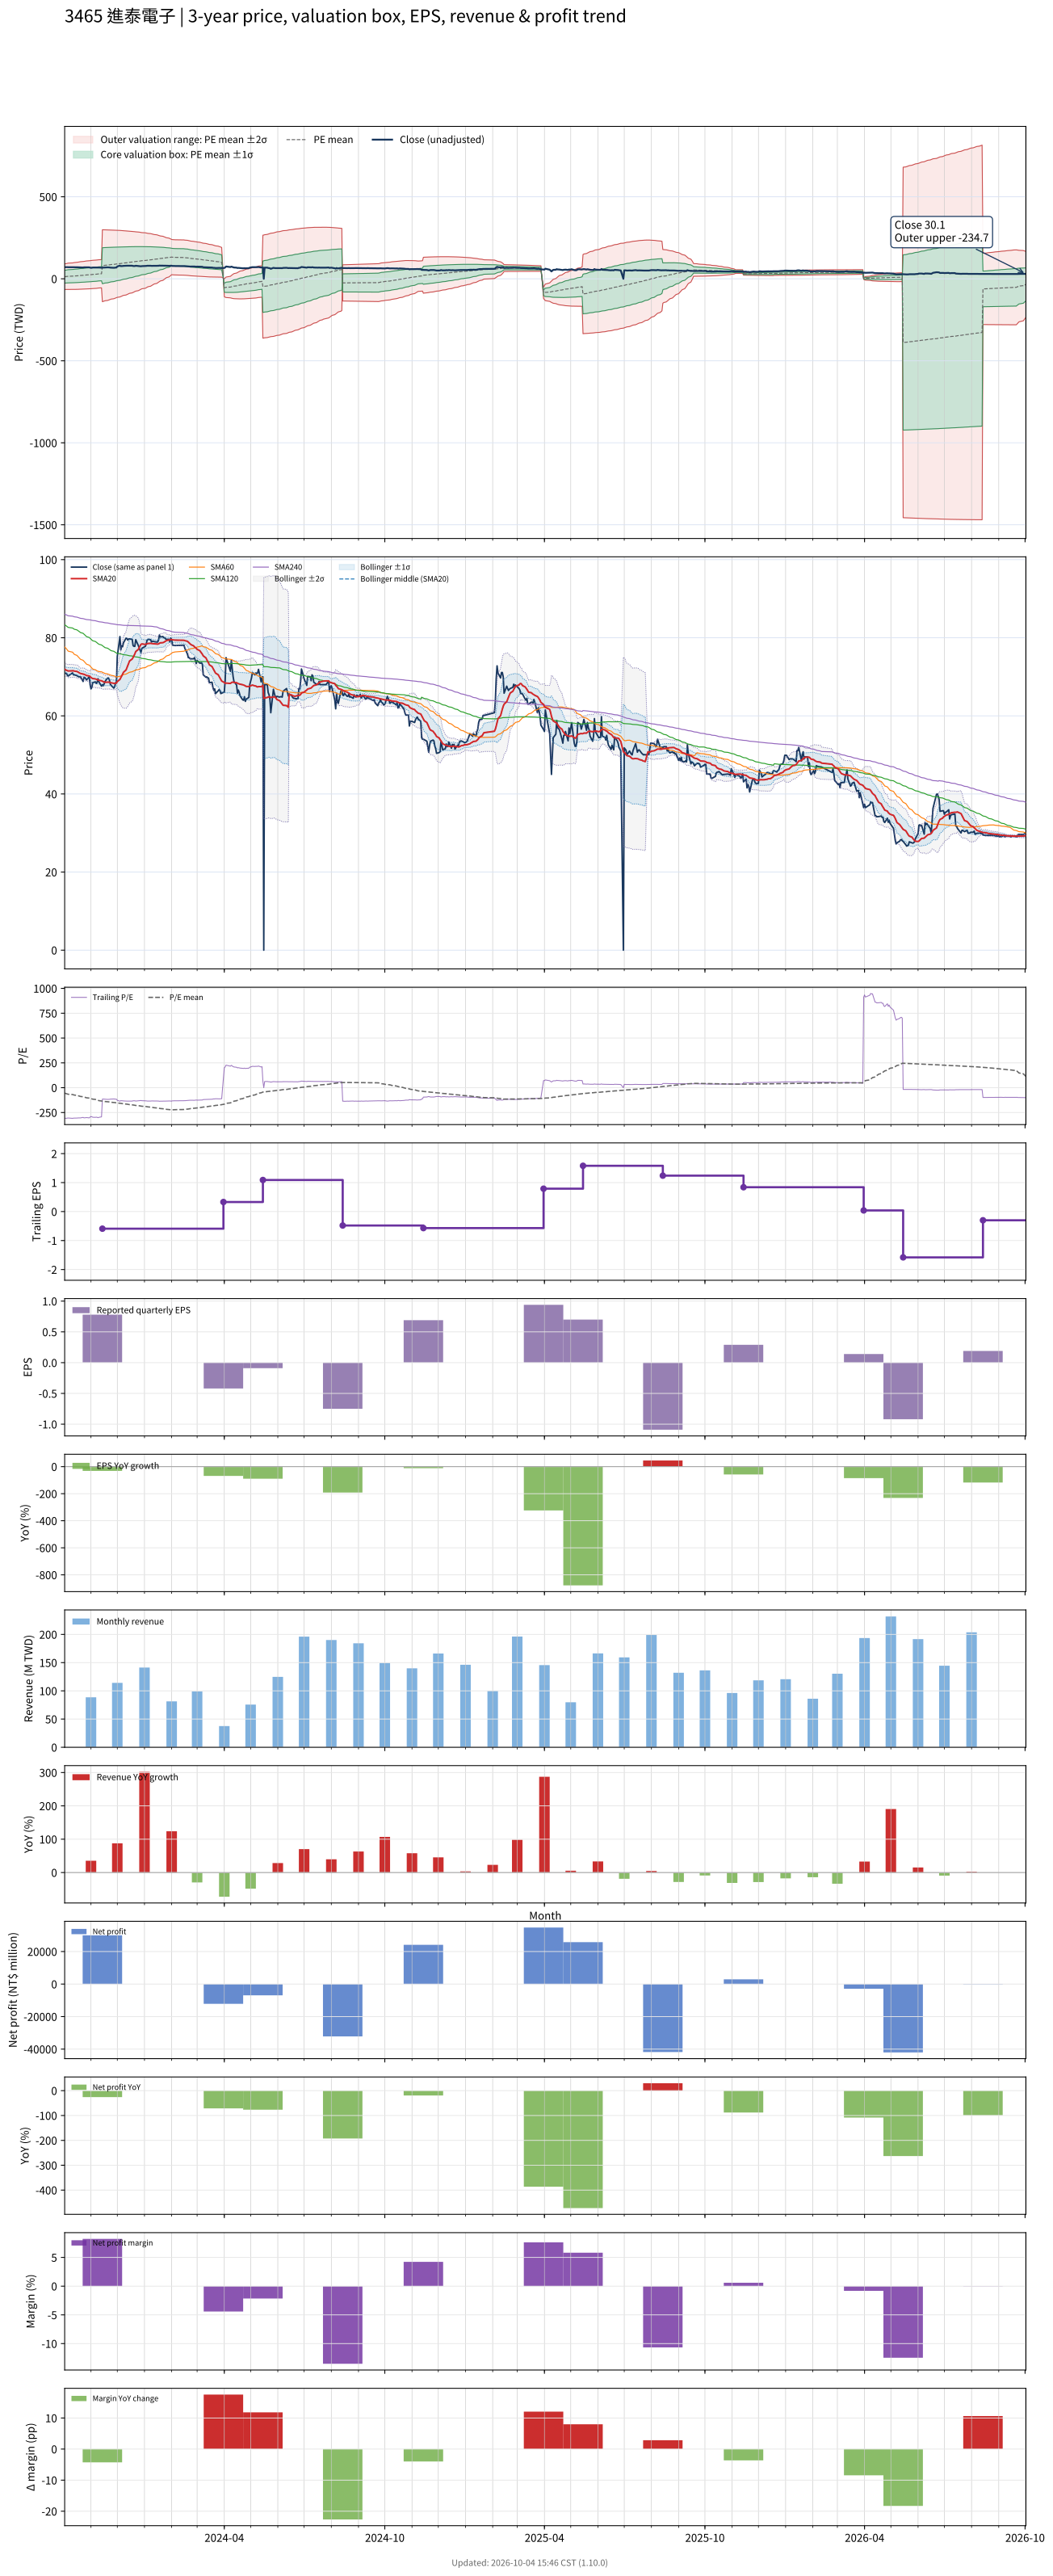

Data behind this chart, as committed beside it:
# chart-version: skill-stock-dynamic-val…
date, close, available_date, period_end, eps, ttm_eps, pe, pe_mean, pe_std, price_m2, price_m1, price_mean, price_p1, price_p2, forward_eps, forward_pe, forward_pe_mean, forward_pe_std, forward_price_m2, forward_price_m1, forward_price_mean, forward_price_p1, forward_price_p2, sma20
2023-10-02, 70.9, 2023-08-14, 2023-06-30, 0.82, -0.23, -308.3, -55.08, 169.3, 90.55, 51.61, 12.67, -26.27, -65.21, , , , , , , , , , 71.94
2023-10-03, 70.9, 2023-08-14, 2023-06-30, 0.82, -0.23, -308.3, -57.88, 170.7, 91.84, 52.58, 13.31, -25.95, -65.21, , , , , , , , , , 71.8
2023-10-04, 70.9, 2023-08-14, 2023-06-30, 0.82, -0.23, -308.3, -60.67, 172, 93.1, 53.53, 13.96, -25.62, -65.19, , , , , , , , , , 71.67
2023-10-05, 70.4, 2023-08-14, 2023-06-30, 0.82, -0.23, -306.1, -63.45, 173.3, 94.31, 54.45, 14.59, -25.27, -65.13, , , , , , , , , , 71.58
2023-10-06, 70.2, 2023-08-14, 2023-06-30, 0.82, -0.23, -305.2, -66.21, 174.5, 95.5, 55.36, 15.23, -24.91, -65.04, , , , , , , , , , 71.49
2023-10-11, 71, 2023-08-14, 2023-06-30, 0.82, -0.23, -308.7, -69, 175.7, 96.68, 56.28, 15.87, -24.54, -64.94, , , , , , , , , , 71.52
2023-10-12, 70.5, 2023-08-14, 2023-06-30, 0.82, -0.23, -306.5, -71.78, 176.8, 97.83, 57.17, 16.51, -24.15, -64.81, , , , , , , , , , 71.54
2023-10-13, 70.5, 2023-08-14, 2023-06-30, 0.82, -0.23, -306.5, -74.55, 177.8, 98.95, 58.05, 17.15, -23.76, -64.66, , , , , , , , , , 71.46
2023-10-16, 70.3, 2023-08-14, 2023-06-30, 0.82, -0.23, -305.7, -77.31, 178.8, 100, 58.92, 17.78, -23.35, -64.48, , , , , , , , , , 71.36
2023-10-17, 70.1, 2023-08-14, 2023-06-30, 0.82, -0.23, -304.8, -80.07, 179.8, 101.1, 59.77, 18.42, -22.93, -64.28, , , , , , , , , , 71.25
2023-10-18, 70, 2023-08-14, 2023-06-30, 0.82, -0.23, -304.3, -82.83, 180.7, 102.2, 60.6, 19.05, -22.5, -64.06, , , , , , , , , , 71.1
2023-10-19, 70, 2023-08-14, 2023-06-30, 0.82, -0.23, -304.3, -85.58, 181.5, 103.2, 61.43, 19.68, -22.06, -63.81, , , , , , , , , , 70.97
2023-10-20, 70, 2023-08-14, 2023-06-30, 0.82, -0.23, -304.3, -88.34, 182.3, 104.2, 62.25, 20.32, -21.61, -63.54, , , , , , , , , , 70.86
2023-10-23, 68.8, 2023-08-14, 2023-06-30, 0.82, -0.23, -299.1, -91.06, 183, 105.1, 63.03, 20.94, -21.15, -63.23, , , , , , , , , , 70.7
2023-10-24, 69.9, 2023-08-14, 2023-06-30, 0.82, -0.23, -303.9, -93.83, 183.7, 106.1, 63.83, 21.58, -20.67, -62.92, , , , , , , , , , 70.64
2023-10-25, 69.8, 2023-08-14, 2023-06-30, 0.82, -0.23, -303.5, -96.59, 184.3, 107, 64.61, 22.22, -20.18, -62.58, , , , , , , , , , 70.56
2023-10-26, 69.5, 2023-08-14, 2023-06-30, 0.82, -0.23, -302.2, -99.34, 184.9, 107.9, 65.38, 22.85, -19.68, -62.22, , , , , , , , , , 70.44
2023-10-27, 69.2, 2023-08-14, 2023-06-30, 0.82, -0.23, -300.9, -102.1, 185.5, 108.8, 66.13, 23.48, -19.18, -61.83, , , , , , , , , , 70.31
2023-10-30, 70, 2023-08-14, 2023-06-30, 0.82, -0.23, -304.3, -104.8, 186, 109.7, 66.89, 24.11, -18.66, -61.44, , , , , , , , , , 70.22
2023-10-31, 68, 2023-08-14, 2023-06-30, 0.82, -0.23, -295.7, -107.5, 186.4, 110.5, 67.6, 24.73, -18.13, -61, , , , , , , , , , 70.05
2023-11-01, 66.9, 2023-08-14, 2023-06-30, 0.82, -0.23, -290.9, -110.2, 186.7, 111.2, 68.29, 25.34, -17.6, -60.54, , , , , , , , , , 69.84
2023-11-02, 67.3, 2023-08-14, 2023-06-30, 0.82, -0.23, -292.6, -112.9, 187, 112, 68.97, 25.96, -17.06, -60.07, , , , , , , , , , 69.67
2023-11-03, 68.5, 2023-08-14, 2023-06-30, 0.82, -0.23, -297.8, -115.6, 187.3, 112.8, 69.66, 26.58, -16.51, -59.59, , , , , , , , , , 69.55
2023-11-06, 68.7, 2023-08-14, 2023-06-30, 0.82, -0.23, -298.7, -118.3, 187.6, 113.5, 70.35, 27.2, -15.95, -59.1, , , , , , , , , , 69.46
2023-11-07, 68.3, 2023-08-14, 2023-06-30, 0.82, -0.23, -297, -121.3, 187.5, 114.2, 71.03, 27.9, -15.24, -58.37, , , , , , , , , , 69.36
2023-11-08, 68.6, 2023-08-14, 2023-06-30, 0.82, -0.23, -298.3, -124.3, 187.4, 114.8, 71.71, 28.59, -14.52, -57.63, , , , , , , , , , 69.25
2023-11-09, 69.5, 2023-08-14, 2023-06-30, 0.82, -0.23, -302.2, -127.4, 187.3, 115.5, 72.38, 29.3, -13.79, -56.87, , , , , , , , , , 69.19
2023-11-10, 68.7, 2023-08-14, 2023-06-30, 0.82, -0.23, -298.7, -130.4, 187.1, 116.1, 73.03, 29.99, -13.04, -56.08, , , , , , , , , , 69.11
2023-11-13, 67.6, 2023-08-14, 2023-06-30, 0.82, -0.23, -293.9, -133.4, 186.8, 116.6, 73.66, 30.68, -12.29, -55.26, , , , , , , , , , 68.97
2023-11-14, 68, 2023-11-14, 2023-09-30, 0.78, -0.59, -115.3, -134.9, 186, 299, 189.3, 79.59, -30.12, -139.8, , , , , , , , , , 68.86
2023-11-15, 67.7, 2023-11-14, 2023-09-30, 0.78, -0.59, -114.7, -136.4, 185.1, 298.8, 189.7, 80.47, -28.71, -137.9, , , , , , , , , , 68.75
2023-11-16, 68.2, 2023-11-14, 2023-09-30, 0.78, -0.59, -115.6, -137.9, 184.2, 298.7, 190, 81.36, -27.29, -135.9, , , , , , , , , , 68.66
2023-11-17, 68.8, 2023-11-14, 2023-09-30, 0.78, -0.59, -116.6, -139.4, 183.2, 298.4, 190.3, 82.24, -25.86, -134, , , , , , , , , , 68.6
2023-11-20, 69.7, 2023-11-14, 2023-09-30, 0.78, -0.59, -118.1, -140.9, 182.3, 298.2, 190.7, 83.14, -24.4, -131.9, , , , , , , , , , 68.64
2023-11-21, 69.7, 2023-11-14, 2023-09-30, 0.78, -0.59, -118.1, -142.4, 181.3, 298, 191, 84.03, -22.94, -129.9, , , , , , , , , , 68.64
2023-11-22, 69.2, 2023-11-14, 2023-09-30, 0.78, -0.59, -117.3, -143.9, 180.3, 297.7, 191.3, 84.93, -21.47, -127.9, , , , , , , , , , 68.61
2023-11-23, 68.1, 2023-11-14, 2023-09-30, 0.78, -0.59, -115.4, -145.4, 179.3, 297.4, 191.6, 85.81, -20.01, -125.8, , , , , , , , , , 68.53
2023-11-24, 67.8, 2023-11-14, 2023-09-30, 0.78, -0.59, -114.9, -146.9, 178.3, 297.1, 191.9, 86.68, -18.54, -123.8, , , , , , , , , , 68.47
2023-11-27, 67.1, 2023-11-14, 2023-09-30, 0.78, -0.59, -113.7, -148.4, 177.3, 296.8, 192.2, 87.54, -17.09, -121.7, , , , , , , , , , 68.32
2023-11-28, 67.4, 2023-11-14, 2023-09-30, 0.78, -0.59, -114.2, -149.8, 176.3, 296.4, 192.4, 88.41, -15.6, -119.6, , , , , , , , , , 68.29
2023-11-29, 68.5, 2023-11-14, 2023-09-30, 0.78, -0.59, -116.1, -151.3, 175.2, 296.1, 192.7, 89.29, -14.1, -117.5, , , , , , , , , , 68.37
2023-11-30, 68.4, 2023-11-14, 2023-09-30, 0.78, -0.59, -115.9, -152.8, 174.2, 295.7, 192.9, 90.16, -12.59, -115.3, , , , , , , , , , 68.42
2023-12-01, 75.2, 2023-11-14, 2023-09-30, 0.78, -0.59, -127.5, -154.4, 173, 295.3, 193.2, 91.1, -11, -113.1, , , , , , , , , , 68.76
2023-12-04, 80.3, 2023-11-14, 2023-09-30, 0.78, -0.59, -136.1, -156.1, 171.9, 294.9, 193.5, 92.08, -9.344, -110.8, , , , , , , , , , 69.34
2023-12-05, 76.9, 2023-11-14, 2023-09-30, 0.78, -0.59, -130.3, -157.7, 170.7, 294.5, 193.8, 93.02, -7.711, -108.4, , , , , , , , , , 69.77
2023-12-06, 77.9, 2023-11-14, 2023-09-30, 0.78, -0.59, -132, -159.3, 169.5, 294, 194, 93.98, -6.049, -106.1, , , , , , , , , , 70.23
2023-12-07, 77.7, 2023-11-14, 2023-09-30, 0.78, -0.59, -131.7, -160.9, 168.3, 293.6, 194.3, 94.94, -4.376, -103.7, , , , , , , , , , 70.64
2023-12-08, 78.7, 2023-11-14, 2023-09-30, 0.78, -0.59, -133.4, -162.5, 167.1, 293.1, 194.5, 95.9, -2.679, -101.3, , , , , , , , , , 71.14
2023-12-11, 79.9, 2023-11-14, 2023-09-30, 0.78, -0.59, -135.4, -164.2, 165.8, 292.5, 194.7, 96.88, -0.959, -98.79, , , , , , , , , , 71.76
2023-12-12, 79.8, 2023-11-14, 2023-09-30, 0.78, -0.59, -135.3, -165.8, 164.5, 292, 194.9, 97.85, 0.7739, -96.3, , , , , , , , , , 72.35
2023-12-13, 79.4, 2023-11-14, 2023-09-30, 0.78, -0.59, -134.6, -167.5, 163.2, 291.4, 195.1, 98.82, 2.521, -93.77, , , , , , , , , , 72.94
2023-12-14, 79.7, 2023-11-14, 2023-09-30, 0.78, -0.59, -135.1, -169.1, 161.9, 290.8, 195.3, 99.79, 4.286, -91.21, , , , , , , , , , 73.51
2023-12-15, 79.7, 2023-11-14, 2023-09-30, 0.78, -0.59, -135.1, -170.8, 160.5, 290.1, 195.4, 100.8, 6.068, -88.62, , , , , , , , , , 74.06
2023-12-18, 79.6, 2023-11-14, 2023-09-30, 0.78, -0.59, -134.9, -172.4, 159.1, 289.4, 195.6, 101.7, 7.864, -86, , , , , , , , , , 74.55
2023-12-19, 78, 2023-11-14, 2023-09-30, 0.78, -0.59, -132.2, -174, 157.7, 288.7, 195.7, 102.7, 9.666, -83.35, , , , , , , , , , 74.97
2023-12-20, 77.8, 2023-11-14, 2023-09-30, 0.78, -0.59, -131.9, -175.7, 156.2, 288, 195.8, 103.6, 11.47, -80.69, , , , , , , , , , 75.39
2023-12-21, 77.8, 2023-11-14, 2023-09-30, 0.78, -0.59, -131.9, -177.3, 154.7, 287.2, 195.9, 104.6, 13.29, -78, , , , , , , , , , 75.88
2023-12-22, 79.5, 2023-11-14, 2023-09-30, 0.78, -0.59, -134.7, -178.9, 153.2, 286.3, 195.9, 105.6, 15.15, -75.25, , , , , , , , , , 76.47
2023-12-25, 78, 2023-11-14, 2023-09-30, 0.78, -0.59, -132.2, -180.5, 151.7, 285.5, 196, 106.5, 17.03, -72.44, , , , , , , , , , 77.01
... 670 more rows
